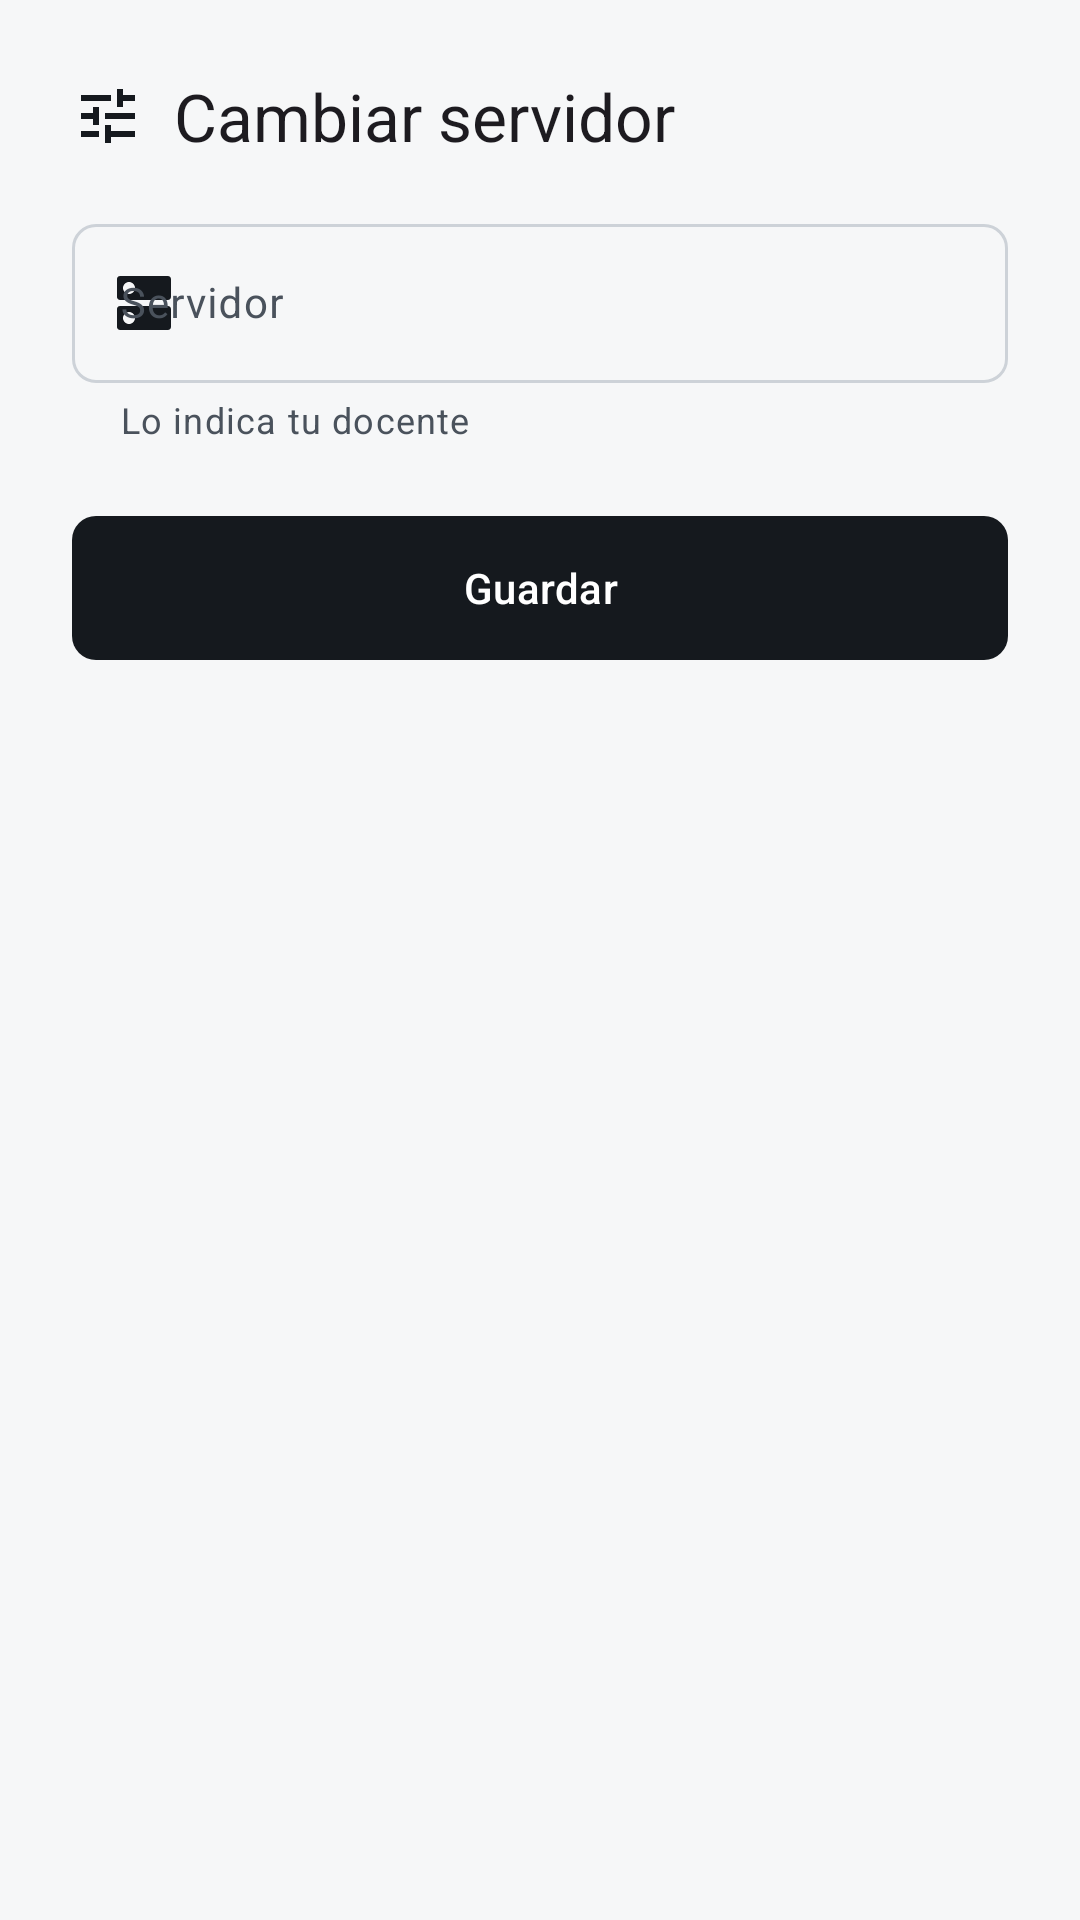

This screen was rendered from an Android layout file. Write that file and the resources it references.
<!-- AndroidManifest.xml: application theme Theme.ClassAI -->
<!-- res/layout/sheet_server.xml -->
<?xml version="1.0" encoding="utf-8"?>
<LinearLayout xmlns:android="http://schemas.android.com/apk/res/android"
    xmlns:app="http://schemas.android.com/apk/res-auto"
    android:layout_width="match_parent"
    android:layout_height="wrap_content"
    android:orientation="vertical"
    android:padding="@dimen/ds_space_6">

    <TextView
        android:layout_width="wrap_content"
        android:layout_height="wrap_content"
        android:drawablePadding="10dp"
        android:gravity="center_vertical"
        android:text="@string/menu_server"
        android:textAppearance="?attr/textAppearanceTitleLarge"
        app:drawableStartCompat="@drawable/ic_tune"
        app:drawableTint="?attr/colorPrimary" />

    <com.google.android.material.textfield.TextInputLayout
        android:id="@+id/serverLayout"
        style="@style/ClassAI.Field"
        android:layout_width="match_parent"
        android:layout_height="wrap_content"
        android:layout_marginTop="@dimen/ds_space_4"
        android:hint="@string/field_server"
        app:helperText="@string/field_server_helper"
        app:startIconDrawable="@drawable/ic_dns">

        <com.google.android.material.textfield.TextInputEditText
            android:id="@+id/server"
            android:layout_width="match_parent"
            android:layout_height="wrap_content"
            android:inputType="textUri" />
    </com.google.android.material.textfield.TextInputLayout>

    <com.google.android.material.button.MaterialButton
        android:id="@+id/save"
        android:layout_width="match_parent"
        android:layout_height="56dp"
        android:layout_marginTop="@dimen/ds_space_5"
        android:text="@string/action_save"
        app:cornerRadius="@dimen/ds_radius_md" />
</LinearLayout>
<!-- resources referenced by this layout -->
<resources>
  <dimen name="ds_radius_md">8dp</dimen>
  <dimen name="ds_space_4">16dp</dimen>
  <dimen name="ds_space_5">20dp</dimen>
  <dimen name="ds_space_6">24dp</dimen>
  <!-- drawable ic_tune (drawable) -->
  <vector xmlns:android="http://schemas.android.com/apk/res/android"
      android:width="24dp" android:height="24dp"
      android:viewportWidth="24" android:viewportHeight="24"
      android:tint="?attr/colorOnSurfaceVariant">
      <path android:fillColor="@android:color/white" android:pathData="M3,17v2h6v-2L3,17zM3,5v2h10L13,5L3,5zM13,21v-2h8v-2h-8v-2h-2v6h2zM7,9v2L3,11v2h4v2h2L9,9L7,9zM21,13v-2L11,11v2h10zM15,9h2L17,7h4L21,5h-4L17,3h-2v6z" />
  </vector>
  <string name="action_save">Guardar</string>
  <string name="field_server">Servidor</string>
  <string name="field_server_helper">Lo indica tu docente</string>
  <string name="menu_server">Cambiar servidor</string>
  <dimen name="ds_space_3">12dp</dimen>
  <color name="ds_brand_ink">#15191e</color>
  <color name="ds_brand_on_ink">#ffffff</color>
  <color name="ds_bg_selected">#e6e9ed</color>
  <color name="ds_text_primary">#15191e</color>
  <color name="ds_state_ok_subtle">#e9f6ef</color>
  <color name="ds_state_ok_text">#137240</color>
  <color name="ds_bg_inverse">#15191e</color>
  <color name="ds_text_inverse">#ffffff</color>
  <color name="ds_bg_page">#f6f7f8</color>
  <color name="ds_bg_surface">#ffffff</color>
  <color name="ds_text_secondary">#4a525c</color>
  <color name="ds_bg_sunken">#f0f2f4</color>
  <color name="ds_bg_raised">#ffffff</color>
  <color name="ds_border_strong">#cdd2d8</color>
  <color name="ds_state_alert_text">#b42727</color>
  <color name="ds_state_alert_subtle">#fdecec</color>
  <style name="ClassAI.Text.Body" parent="TextAppearance.Material3.BodyLarge">
          <item name="android:fontFamily">sans-serif</item>
          <item name="android:textSize">@dimen/ds_text_body_size</item>
          <item name="lineHeight">@dimen/ds_text_body_line</item>
      </style>
  <style name="ClassAI.Text.Caption" parent="TextAppearance.Material3.BodySmall">
          <item name="android:fontFamily">sans-serif</item>
          <item name="android:textSize">@dimen/ds_text_caption_size</item>
          <item name="lineHeight">@dimen/ds_text_caption_line</item>
      </style>
  <style name="ClassAI.Text.Heading" parent="TextAppearance.Material3.TitleMedium">
          <item name="android:fontFamily">sans-serif</item>
          <item name="android:textSize">@dimen/ds_text_heading_size</item>
          <item name="lineHeight">@dimen/ds_text_heading_line</item>
      </style>
  <style name="ClassAI.Text.Title" parent="TextAppearance.Material3.TitleLarge">
          <item name="android:fontFamily">sans-serif</item>
          <item name="android:textSize">@dimen/ds_text_title_size</item>
          <item name="lineHeight">@dimen/ds_text_title_line</item>
      </style>
  <color name="ds_border_default">#e1e4e8</color>
  <style name="Shape.ClassAI.Medium" parent="">
          <item name="cornerFamily">rounded</item>
          <item name="cornerSize">@dimen/ds_radius_md</item>
      </style>
  <style name="Shape.ClassAI.Large" parent="">
          <item name="cornerFamily">rounded</item>
          <item name="cornerSize">@dimen/ds_radius_xl</item>
      </style>
  <dimen name="ds_text_body_size">14sp</dimen>
  <dimen name="ds_text_body_line">20sp</dimen>
  <dimen name="ds_text_caption_size">12sp</dimen>
  <dimen name="ds_text_caption_line">16sp</dimen>
  <dimen name="ds_text_heading_size">16sp</dimen>
  <dimen name="ds_text_heading_line">22sp</dimen>
  <dimen name="ds_text_title_size">22sp</dimen>
  <dimen name="ds_text_title_line">28sp</dimen>
  <dimen name="ds_radius_xl">16dp</dimen>
</resources>
